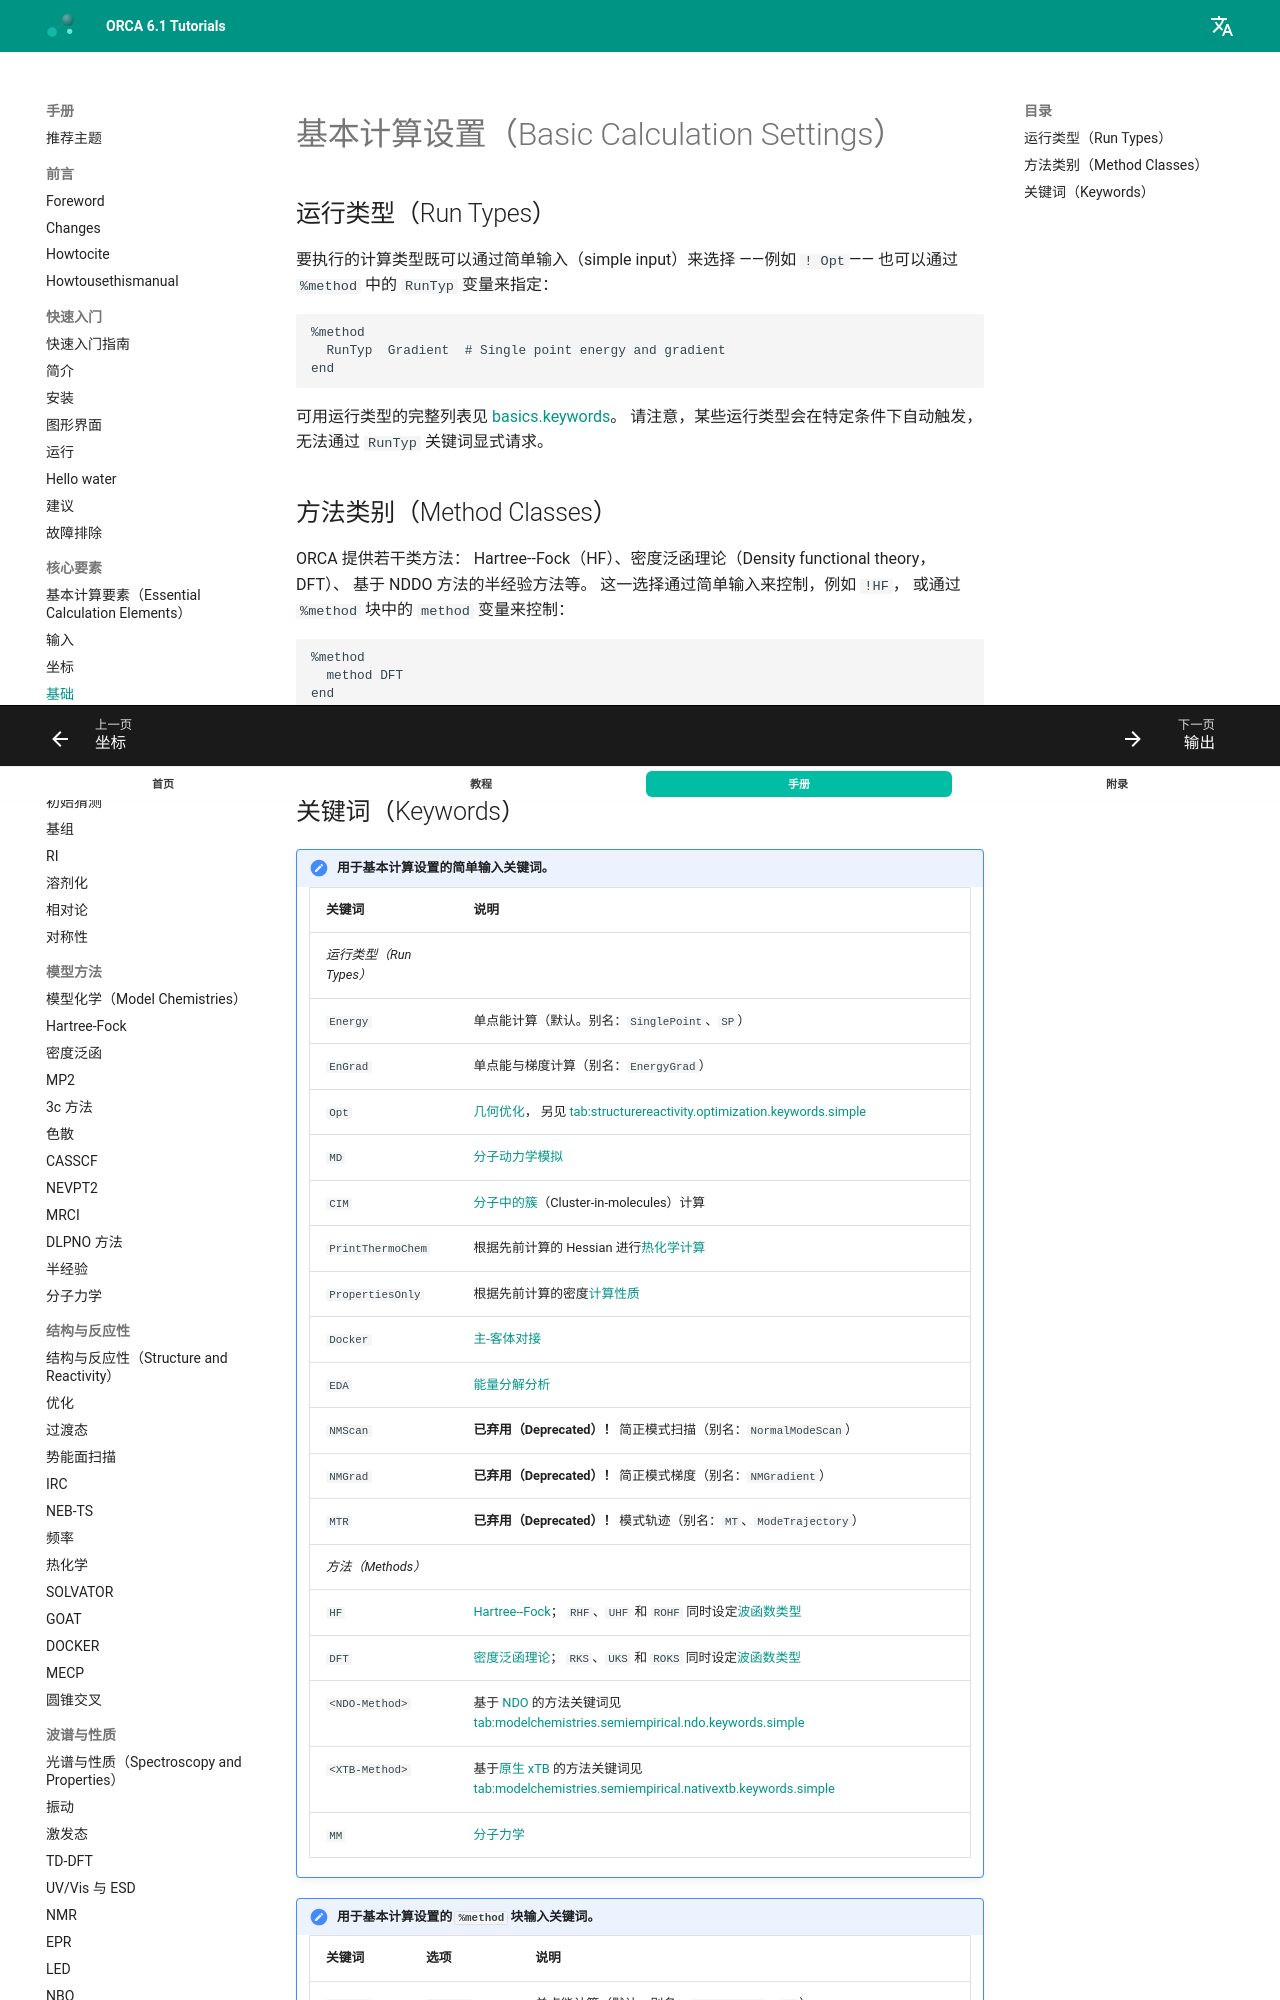

repository: wxyhgk/orca-docs · page: zh/manual/contents/essentialelements/basics/index.html · generator: mkdocs

<a id="sec:essentialelements.basics"></a>
# 基本计算设置（Basic Calculation Settings）

<a id="sec:essentialelements.basics.runtypes"></a>
## 运行类型（Run Types）

要执行的计算类型既可以通过简单输入（simple input）来选择
——例如 `! Opt`——
也可以通过 `%method` 中的 `RunTyp` 变量来指定：

```orca
%method
  RunTyp  Gradient  # Single point energy and gradient
end
```

可用运行类型的完整列表见
[basics.keywords](#sec:essentialelements.basics.keywords)。
请注意，某些运行类型会在特定条件下自动触发，
无法通过 `RunTyp` 关键词显式请求。

<a id="sec:essentialelements.basics.hamiltonians"></a>
## 方法类别（Method Classes）
ORCA 提供若干类方法：
Hartree--Fock（HF）、密度泛函理论（Density functional theory，DFT）、
基于 NDDO 方法的半经验方法等。
这一选择通过简单输入来控制，例如 `!HF`，
或通过 `%method` 块中的 `method` 变量来控制：

```orca
%method
  method DFT
end
```

可用方法列表见
[basics.keywords](#sec:essentialelements.basics.keywords)。

<a id="sec:essentialelements.basics.keywords"></a>
